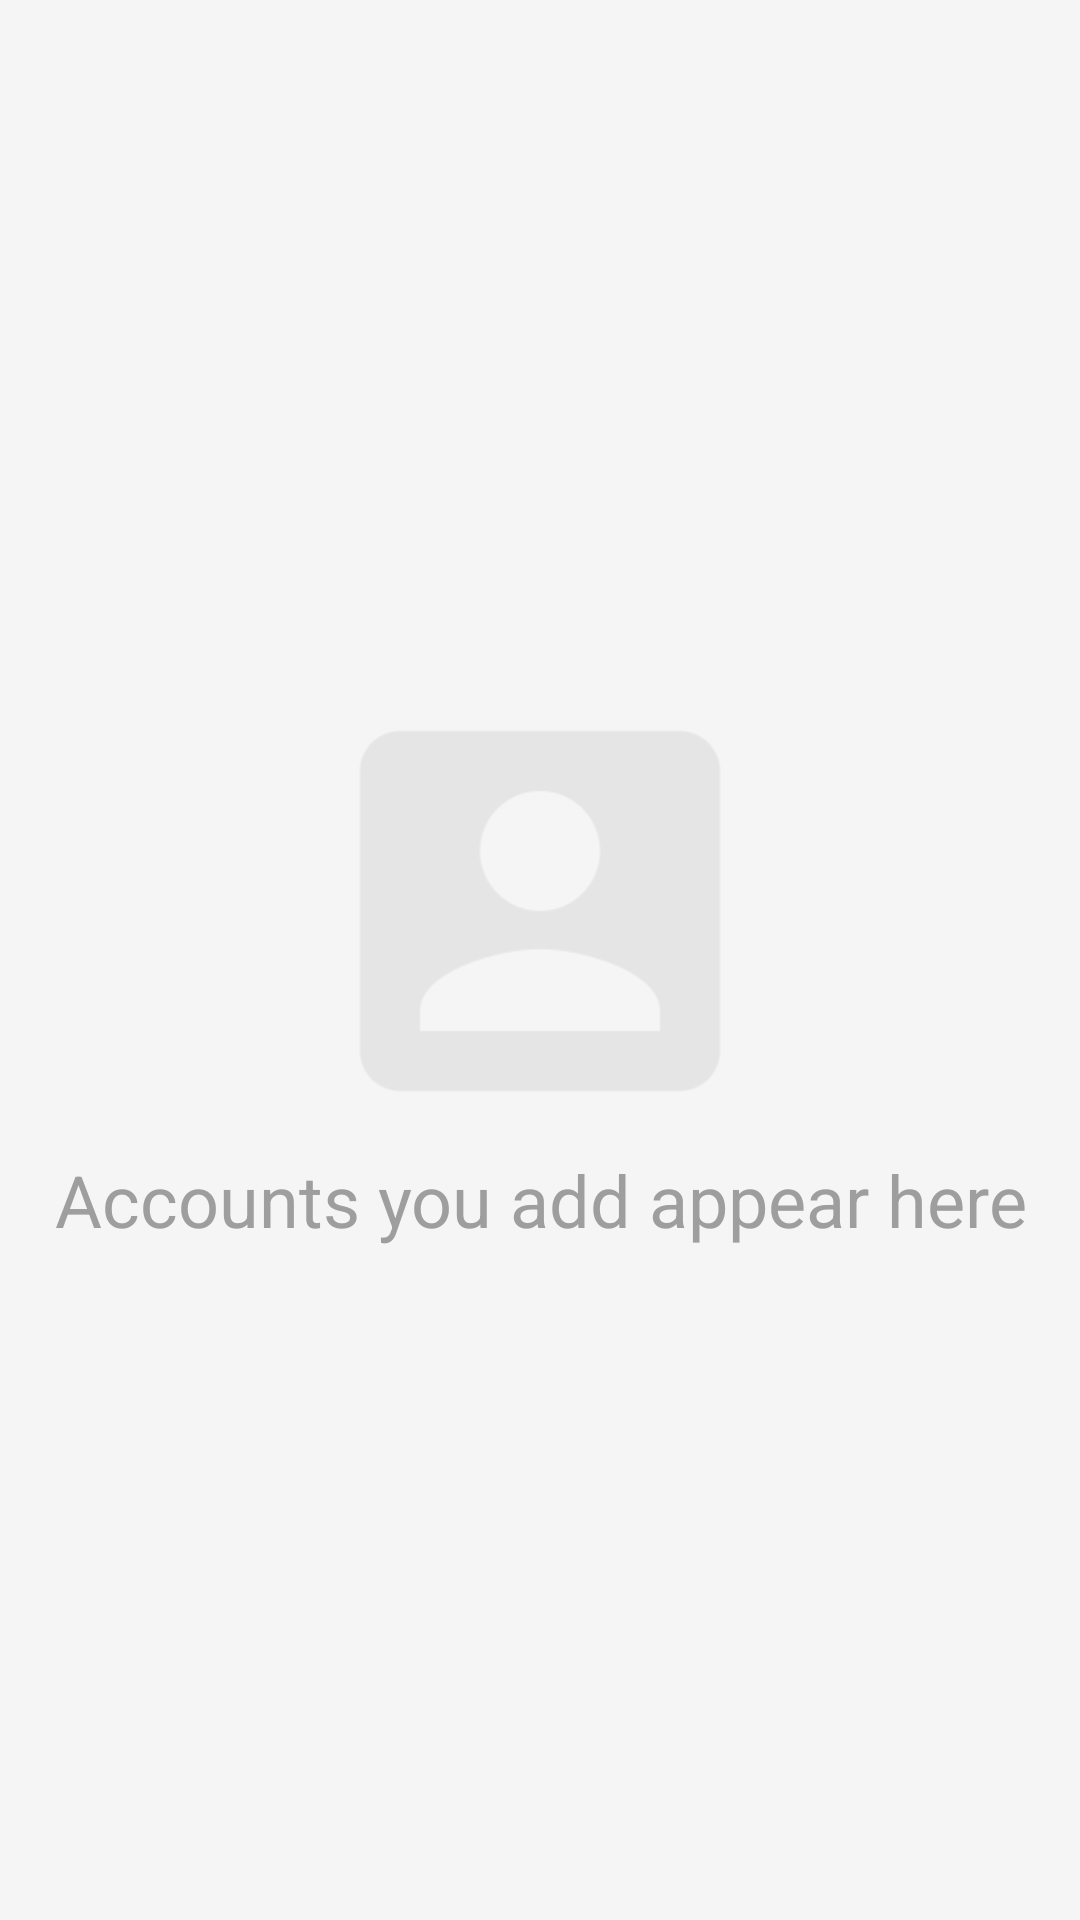

This screen was rendered from an Android layout file. Write that file and the resources it references.
<!-- AndroidManifest.xml: application theme AppTheme -->
<!-- res/layout/fragment_home.xml -->
<FrameLayout xmlns:android="http://schemas.android.com/apk/res/android"
    xmlns:app="http://schemas.android.com/apk/res-auto"
    xmlns:tools="http://schemas.android.com/tools"
    android:layout_width="match_parent"
    android:layout_height="match_parent"
    tools:context=".fragments.HomeFragment">

    <android.support.v7.widget.RecyclerView
        android:id="@+id/accountListRecycler"
        android:layout_width="match_parent"
        android:layout_height="match_parent"
        android:layout_marginTop="?attr/actionBarSize"
        android:clickable="true"
        android:focusable="true"
        android:focusableInTouchMode="true"
        android:longClickable="true" />

    <LinearLayout
        android:id="@+id/empty_row_view"
        android:layout_width="wrap_content"
        android:layout_height="wrap_content"
        android:layout_gravity="center"
        android:orientation="vertical"
        android:padding="16dp">

        <ImageView
            android:id="@+id/empty_row_image"
            android:layout_width="160dp"
            android:layout_height="160dp"
            android:layout_gravity="center"
            android:cropToPadding="true"
            android:src="@drawable/ic_account_box_white_big" />

        <TextView
            android:id="@+id/empty_row_text"
            android:layout_width="wrap_content"
            android:layout_height="wrap_content"
            android:layout_gravity="center"
            android:gravity="center"
            android:text="Accounts you add appear here"
            android:textColor="#9E9E9E"
            android:textSize="24sp" />

    </LinearLayout>

</FrameLayout>
<!-- resources referenced by this layout -->
<resources>
  <!-- drawable ic_account_box_white_big: png bitmap (drawable, 5219 bytes) -->
  <style name="AppTheme" parent="AppTheme.Base">
          <item name="colorPrimary">@color/colorPrimary</item>
          <item name="colorPrimaryDark">@color/colorPrimaryDark</item>
      </style>
  <style name="AppTheme.Base" parent="Theme.AppCompat.Light.NoActionBar">
          
          <item name="colorAccent">@color/colorAccent</item>
          <item name="android:windowBackground">@color/window_background</item>
          <item name="colorControlHighlight">@color/colorHighlight</item>
  
          <item name="windowActionModeOverlay">true</item>
          <item name="actionModeBackground">@color/colorDeleted</item>
          
          <item name="actionBarPopupTheme">@style/Theme.AppCompat.Light</item>
      </style>
  <color name="colorPrimary">#00384A</color>
  <color name="colorPrimaryDark">#001F29</color>
  <color name="colorAccent">#4A89DC</color>
  <color name="window_background">#FFF5F5F5</color>
  <color name="colorHighlight">#E0E0E0</color>
  <color name="colorDeleted">#636363</color>
</resources>
